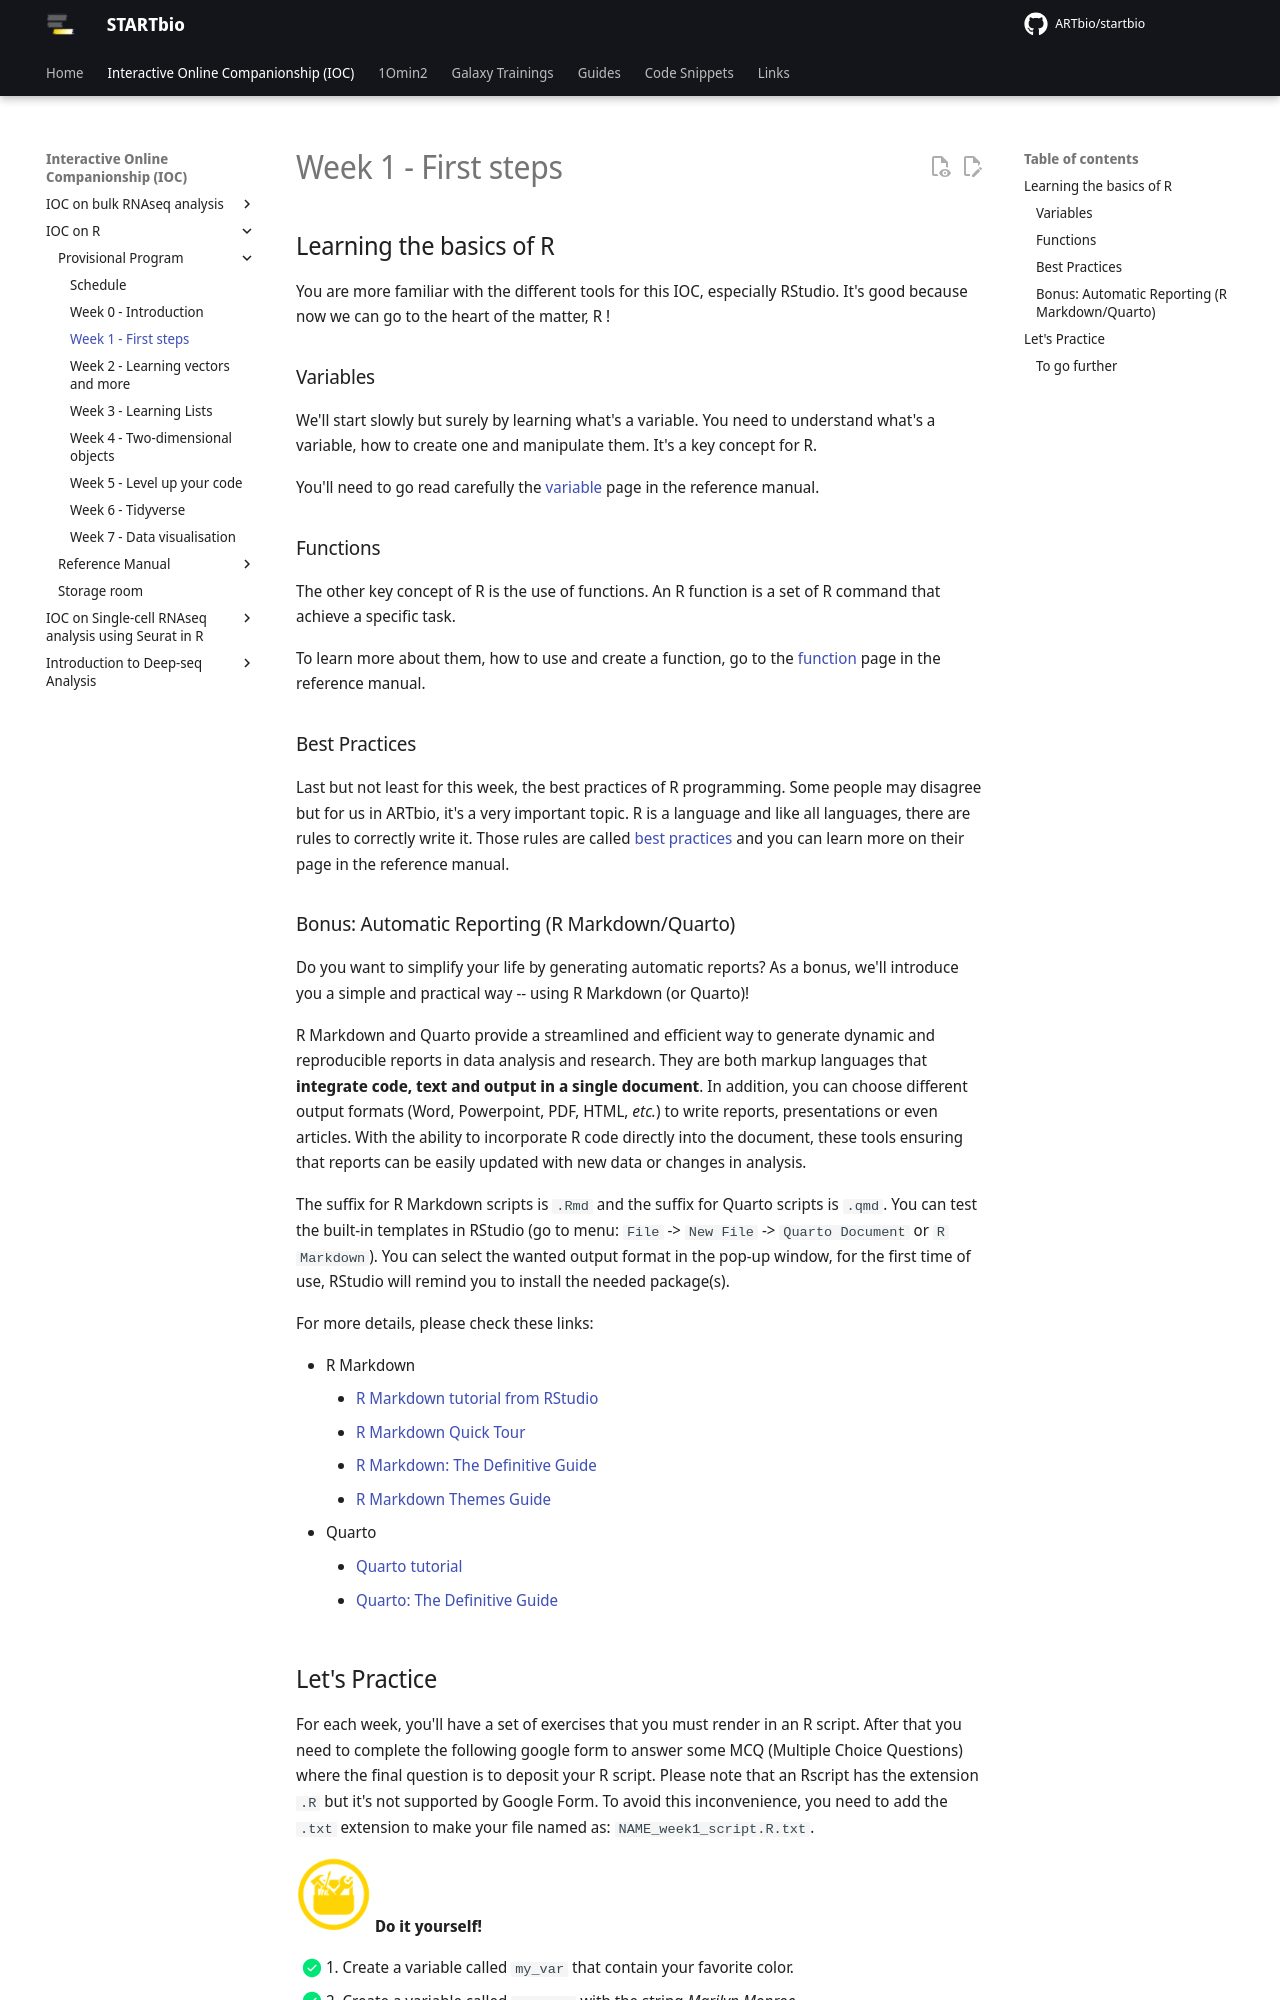

repository: ARTbio/startbio · page: R-IOC/02_IOC_R_week_01/index.html · generator: mkdocs

## Learning the basics of R

You are more familiar with the different tools for this IOC, especially RStudio. 
It's good because now we can go to the heart of the matter, R !

### Variables

We'll start slowly but surely by learning what's a variable. You need to understand
what's a variable, how to create one and manipulate them. It's a key concept for R. 

You'll need to go read carefully the [variable](./r00_variables.md) page in the 
reference manual.

### Functions

The other key concept of R is the use of functions. An R function is a set of R command
that achieve a specific task. 

To learn more about them, how to use and create a function, go to the [function](./r03_functions.md) page in the reference manual. 

### Best Practices

Last but not least for this week, the best practices of R programming. Some people may
disagree but for us in ARTbio, it's a very important topic. R is a language and like
all languages, there are rules to correctly write it.
Those rules are called [best practices](./r04_bestpractices.md) and you can learn more on their page in the reference manual.

### Bonus: Automatic Reporting (R Markdown/Quarto)

Do you want to simplify your life by generating automatic reports?
As a bonus, we'll introduce you a simple and practical way -- using R Markdown (or Quarto)!

R Markdown and Quarto provide a streamlined and efficient way to generate dynamic and reproducible reports in data analysis and research.
They are both markup languages that **integrate code, text and output in a single document**.
In addition, you can choose different output formats (Word, Powerpoint, PDF, HTML, *etc.*) to write reports, presentations or even articles.
With the ability to incorporate R code directly into the document, these tools ensuring that reports can be easily updated with new data or changes in analysis.

The suffix for R Markdown scripts is `.Rmd` and the suffix for Quarto scripts is `.qmd`.
You can test the built-in templates in RStudio (go to menu: `File` -> `New File` -> `Quarto Document` or `R Markdown`). You can select the wanted output format in the pop-up window,
for the first time of use, RStudio will remind you to install the needed package(s).

For more details, please check these links:

- R Markdown
    * [R Markdown tutorial from RStudio](https://rmarkdown.rstudio.com/lesson-1.html)
    * [R Markdown Quick Tour](https://rmarkdown.rstudio.com/authoring_quick_tour.html)
    * [R Markdown: The Definitive Guide](https://bookdown.org/yihui/rmarkdown/)
    * [R Markdown Themes Guide](https://rpubs.com/ranydc/rmarkdown_themes)
- Quarto
    * [Quarto tutorial](https://quarto.org/docs/get-started/hello/rstudio.html)
    * [Quarto: The Definitive Guide](https://quarto-tdg.org)
